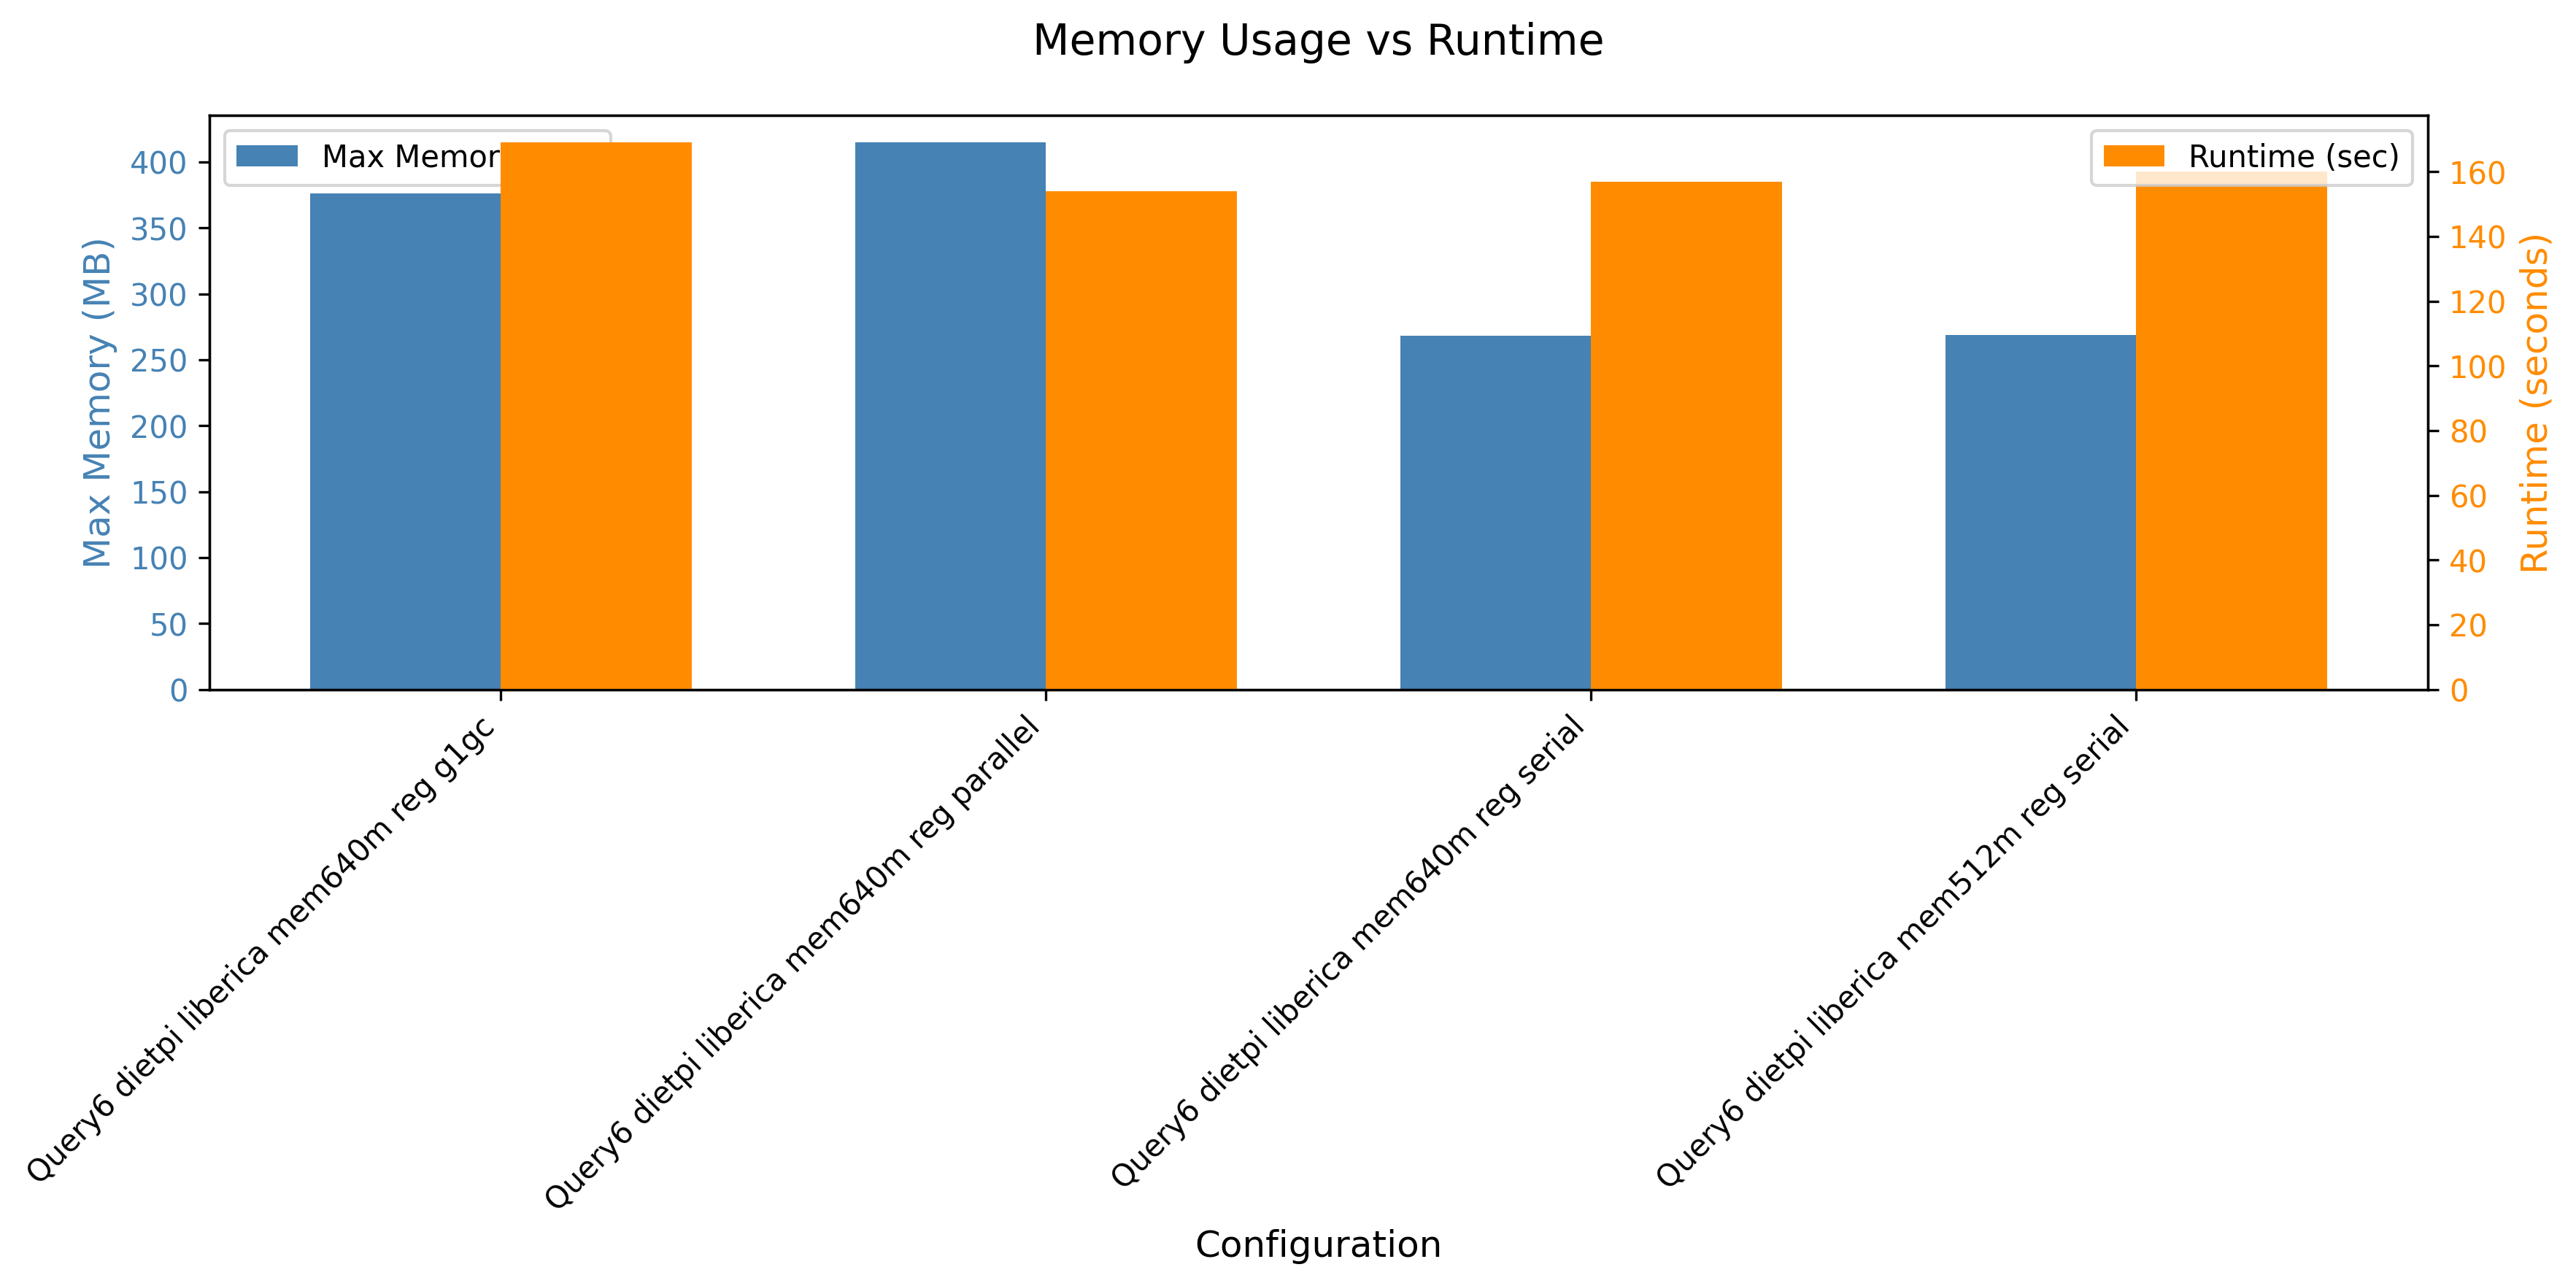

Source data for this figure (header and first rows):
header, maxmem, runtime
Query6 dietpi liberica mem640m reg g1gc, 385176, 169
Query6 dietpi liberica mem640m reg paral…, 424680, 154
Query6 dietpi liberica mem640m reg seria…, 274708, 157
Query6 dietpi liberica mem512m reg seria…, 275412, 160
Query6 dietpi liberica mem640m default, 331612, 310
Query6 dietpi liberica mem640m default, 345972, 346
Query6 dietpi liberica mem640m reg g1gc, 468536, 369
